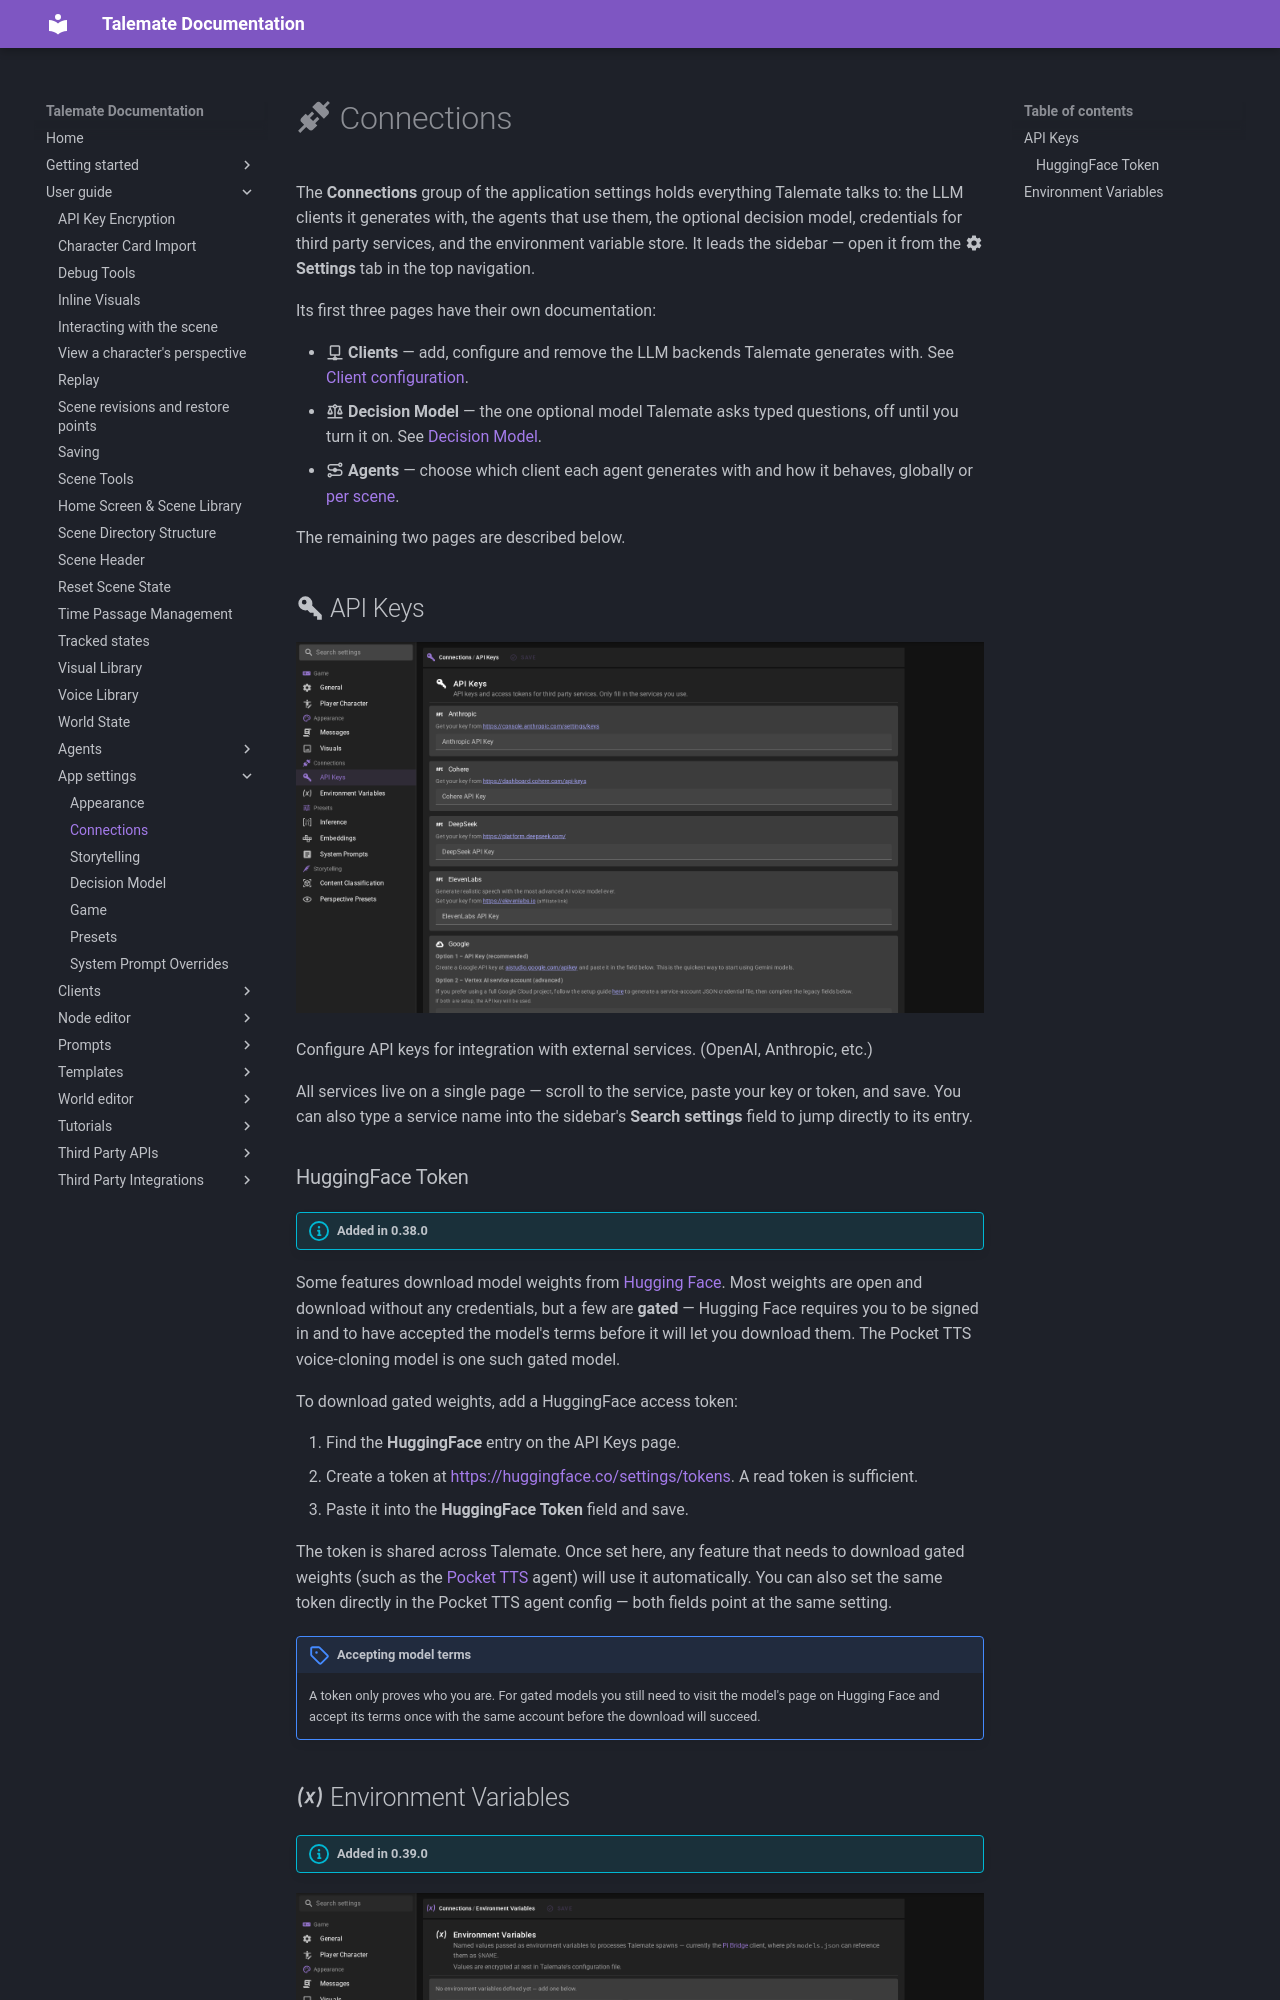

repository: vegu-ai/talemate · page: user-guide/app-settings/application/index.html · generator: mkdocs

# :material-connection: Connections

The **Connections** group of the application settings holds everything Talemate talks to: the LLM clients it generates with, the agents that use them, the optional decision model, credentials for third party services, and the environment variable store. It leads the sidebar — open it from the **:material-cog: Settings** tab in the top navigation.

Its first three pages have their own documentation:

- **:material-network-outline: Clients** — add, configure and remove the LLM backends Talemate generates with. See [Client configuration](../clients/client-configuration.md).
- **:material-scale-balance: Decision Model** — the one optional model Talemate asks typed questions, off until you turn it on. See [Decision Model](decision-model.md).
- **:material-transit-connection-variant: Agents** — choose which client each agent generates with and how it behaves, globally or [per scene](../agents/scene-overrides.md).

The remaining two pages are described below.

## :material-key-variant: API Keys

![App settings - API Keys](/talemate/img/0.39.0/app-settings-api-keys.png)

Configure API keys for integration with external services. (OpenAI, Anthropic, etc.)

All services live on a single page — scroll to the service, paste your key or token, and save. You can also type a service name into the sidebar's **Search settings** field to jump directly to its entry.

### HuggingFace Token

!!! info "Added in 0.38.0"

Some features download model weights from [Hugging Face](https://huggingface.co/). Most weights are open and download without any credentials, but a few are **gated** — Hugging Face requires you to be signed in and to have accepted the model's terms before it will let you download them. The Pocket TTS voice-cloning model is one such gated model.

To download gated weights, add a HuggingFace access token:

1. Find the **HuggingFace** entry on the API Keys page.
2. Create a token at [https://huggingface.co/settings/tokens](https://huggingface.co/settings/tokens). A read token is sufficient.
3. Paste it into the **HuggingFace Token** field and save.

The token is shared across Talemate. Once set here, any feature that needs to download gated weights (such as the [Pocket TTS](../agents/voice/pocket-tts.md) agent) will use it automatically. You can also set the same token directly in the Pocket TTS agent config — both fields point at the same setting.

!!! note "Accepting model terms"
    A token only proves who you are. For gated models you still need to visit the model's page on Hugging Face and accept its terms once with the same account before the download will succeed.
